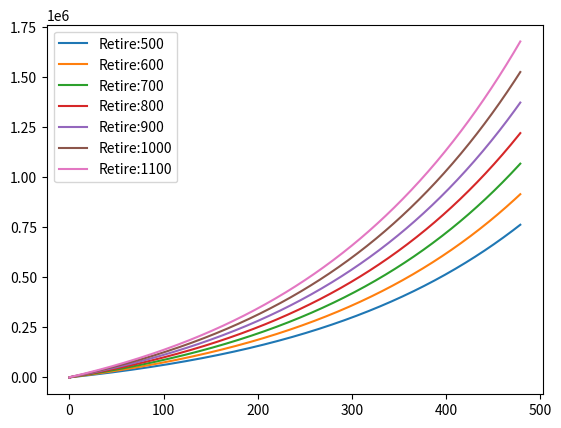

The script that saved this image:
import matplotlib.pyplot as plt


def retire(monthly, rate, terms):
    savings = [0]
    base = [0]
    mRate = rate/12
    for i in range(terms):
        base += [i]
        savings += [savings[-1]*(1+mRate) + monthly]
    return base, savings

def displayRetireWMonthlies(monthlies,rate,terms):
    plt.figure("Retiremonth")
    plt.clf()
    for monthly in monthlies:
        xvals, yvals = retire(monthly,rate,terms)
        plt.plot(xvals,yvals,label = "Retire:" + str(monthly))
        plt.legend(loc = "upper left")

displayRetireWMonthlies([500,600,700,800,900,1000,1100],.05,40*12)
plt.show()